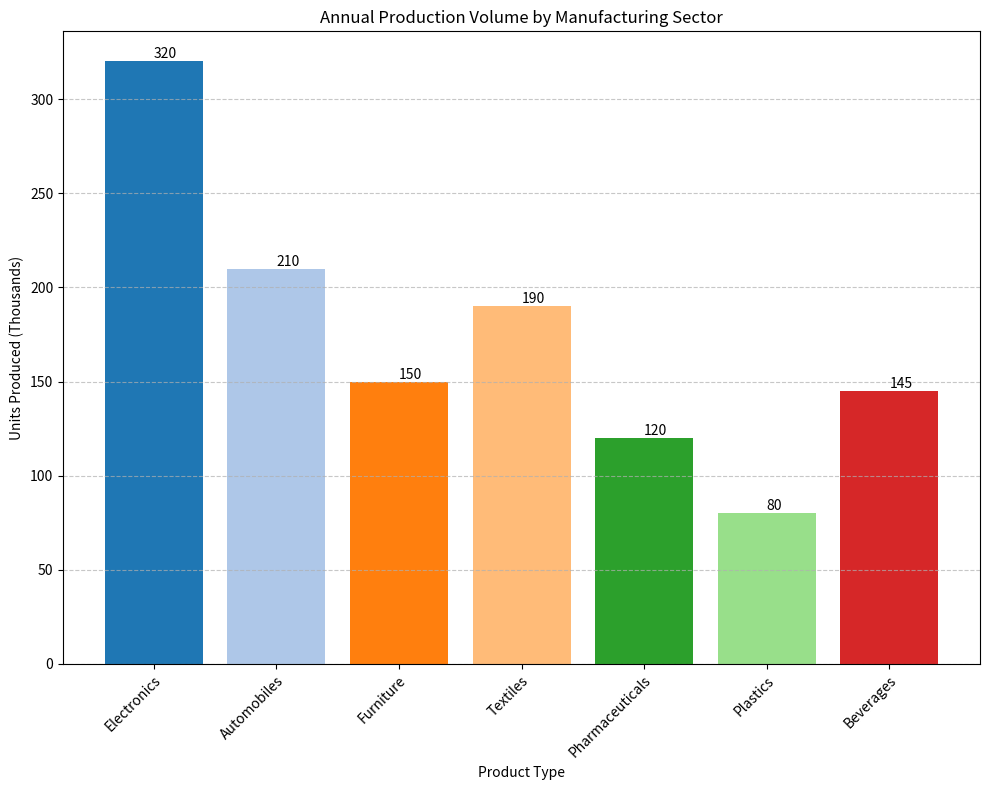

The script that saved this image: (Note: this script raises an exception after producing the figure.)
import matplotlib.pyplot as plt
import os

# Data
data_labels = ['Electronics', 'Automobiles', 'Furniture', 'Textiles', 'Pharmaceuticals', 'Plastics', 'Beverages']
data = [320, 210, 150, 190, 120, 80, 145]
line_labels = ['Units Produced (Thousands)']  # Assuming there's only one data line

# Plotting
fig = plt.figure(figsize=(10, 8))
ax = fig.add_subplot(111)
bars = ax.bar(data_labels, data, color=plt.cm.tab20.colors)

# Adding grid, labels, and title
ax.set_xlabel('Product Type')
ax.set_ylabel('Units Produced (Thousands)')
ax.set_title('Annual Production Volume by Manufacturing Sector')
ax.grid(True, linestyle='--', which='both', axis='y', alpha=0.7)

# Set the rotation of the x labels. If the labels are too long, they will be wrapped automatically.
plt.setp(ax.get_xticklabels(), rotation=45, ha="right", rotation_mode="anchor", wrap=True)

# Adding the data labels on top of the bars
for bar in bars:
    yval = bar.get_height()
    plt.text(bar.get_x() + bar.get_width()/2.0, yval, int(yval), va='bottom')  # Add the data label inside bar

# Optional style
plt.tight_layout()

# Generate the full directory if not exists
save_dir = '/cpfs01/user/liuqi/workspace/plotchart/data-300/histogram/png'
if not os.path.exists(save_dir):
    os.makedirs(save_dir)

# Save the figure
file_path = os.path.join(save_dir, '20.png')
plt.savefig(file_path, format='png', dpi=300)

# Clear the current figure state to avoid state corruption on subsequent plots
plt.clf()
